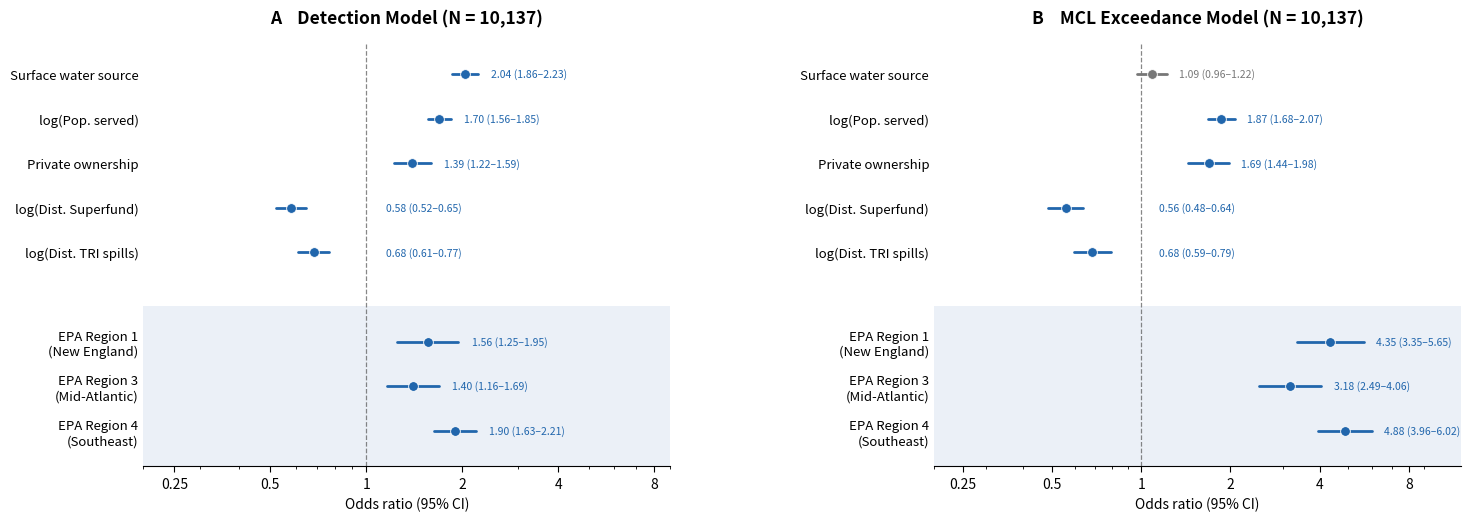

Source code (Python): (Note: this script raises an exception after producing the figure.)
"""
Figure 3: Forest Plot — Detection & MCL Exceedance Models
Two-panel side-by-side layout matching original template.

Shows 8 key predictors (5 continuous/binary + 3 EPA regions) per panel.
Significant predictors in blue, non-significant in gray.
Light-blue band behind EPA Region section.
"""

import matplotlib
matplotlib.use('Agg')
import matplotlib.pyplot as plt
import matplotlib.ticker as ticker
import numpy as np
from pathlib import Path

OUTPUT_PATH = Path("/sessions/kind-modest-dijkstra/mnt/5_PFAS_Research_Finalization/05_Figures")

# ═══════════════════════════════════════════════════════════════════
# PANEL A DATA — Detection Model (from regression CSV, verified)
# Only key predictors shown (matching original template selection)
# ═══════════════════════════════════════════════════════════════════
det_labels = [
    'Surface water source',
    'log(Pop. served)',
    'Private ownership',
    'log(Dist. Superfund)',
    'log(Dist. TRI spills)',
    '',  # spacer row between sections
    'EPA Region 1\n(New England)',
    'EPA Region 3\n(Mid-Atlantic)',
    'EPA Region 4\n(Southeast)',
]
det_or  = [2.037, 1.695, 1.393, 0.580, 0.683, None, 1.558, 1.400, 1.899]
det_lo  = [1.858, 1.556, 1.219, 0.521, 0.610, None, 1.248, 1.160, 1.633]
det_hi  = [2.233, 1.846, 1.593, 0.646, 0.765, None, 1.946, 1.688, 2.208]
det_sig = [True,  True,  True,  True,  True,  None, True,  True,  True]

# ═══════════════════════════════════════════════════════════════════
# PANEL B DATA — MCL Exceedance Model (from regression CSV, verified)
# ═══════════════════════════════════════════════════════════════════
exc_labels = [
    'Surface water source',
    'log(Pop. served)',
    'Private ownership',
    'log(Dist. Superfund)',
    'log(Dist. TRI spills)',
    '',  # spacer
    'EPA Region 1\n(New England)',
    'EPA Region 3\n(Mid-Atlantic)',
    'EPA Region 4\n(Southeast)',
]
exc_or  = [1.087, 1.866, 1.688, 0.556, 0.684, None, 4.351, 3.180, 4.880]
exc_lo  = [0.965, 1.679, 1.439, 0.485, 0.592, None, 3.348, 2.492, 3.956]
exc_hi  = [1.224, 2.074, 1.980, 0.636, 0.790, None, 5.654, 4.059, 6.021]
exc_sig = [False, True,  True,  True,  True,  None, True,  True,  True]


def make_panel(ax, labels, ors, los, his, sigs, title, xlim_right):
    """Draw one forest plot panel matching the original template."""
    n = len(labels)
    y_pos = list(range(n))[::-1]  # top-down ordering

    # ─── Light blue background band for EPA Region section ────────
    spacer_idx = labels.index('')
    spacer_y = y_pos[spacer_idx]
    ax.axhspan(-0.8, spacer_y - 0.2, facecolor='#EBF0F7', edgecolor='none',
               zorder=-1)

    # ─── Reference line at OR = 1 (null effect) ──────────────────
    ax.axvline(x=1.0, color='#555555', linewidth=0.9, linestyle='--',
               zorder=1, alpha=0.7)

    # ─── Plot each predictor ─────────────────────────────────────
    for i in range(n):
        if ors[i] is None:
            continue

        color = '#2166AC' if sigs[i] else '#777777'
        y = y_pos[i]

        # CI whisker line
        ax.plot([los[i], his[i]], [y, y], color=color, linewidth=2.0,
                solid_capstyle='round', zorder=2)
        # Point estimate dot
        ax.plot(ors[i], y, 'o', color=color, markersize=7, zorder=3,
                markeredgecolor='white', markeredgewidth=0.6)

        # OR (CI) text label — positioned right of CI upper bound
        ci_text = f'{ors[i]:.2f} ({los[i]:.2f}\u2013{his[i]:.2f})'
        # Ensure text starts at a minimum x to avoid crowding the dot
        min_label_x = 1.15
        label_x = max(his[i] * 1.10, min_label_x)
        ax.text(label_x, y, ci_text, va='center', ha='left', fontsize=7.5,
                color=color, fontweight='medium', zorder=5)

    # ─── Axis styling ────────────────────────────────────────────
    ax.set_xscale('log')
    ax.set_xlim(0.20, xlim_right)
    ax.xaxis.set_major_formatter(ticker.FuncFormatter(
        lambda x, _: f'{x:g}'))
    ax.set_xticks([0.25, 0.5, 1, 2, 4, 8])
    ax.set_xlabel('Odds ratio (95% CI)', fontsize=10, fontweight='medium')

    ax.set_yticks(y_pos)
    ax.set_yticklabels(labels, fontsize=9.5)
    ax.set_ylim(-0.8, n - 0.3)

    ax.set_title(title, fontsize=12.5, fontweight='bold', pad=14)

    # Clean spines — no left spine, no top/right
    ax.spines['top'].set_visible(False)
    ax.spines['right'].set_visible(False)
    ax.spines['left'].set_visible(False)
    ax.tick_params(axis='y', length=0)
    ax.tick_params(axis='x', direction='out', length=4)


# ═══════════════════════════════════════════════════════════════════
# CREATE FIGURE — side-by-side panels
# ═══════════════════════════════════════════════════════════════════
fig, (ax1, ax2) = plt.subplots(1, 2, figsize=(17, 5.5),
                                gridspec_kw={'wspace': 0.50})

# Panel A: Detection — CIs max at ~2.2, so xlim 8 is plenty
make_panel(ax1, det_labels, det_or, det_lo, det_hi, det_sig,
           'A    Detection Model (N = 10,137)', xlim_right=9)

# Panel B: Exceedance — CIs go up to 6.02, need more room for labels
make_panel(ax2, exc_labels, exc_or, exc_lo, exc_hi, exc_sig,
           'B    MCL Exceedance Model (N = 10,137)', xlim_right=12)

# ═══════════════════════════════════════════════════════════════════
# SAVE — 600 DPI PNG + vector PDF
# ═══════════════════════════════════════════════════════════════════
fig.savefig(OUTPUT_PATH / 'Figure_3_Forest_Plot_FINAL.png',
            dpi=600, bbox_inches='tight', facecolor='white')
fig.savefig(OUTPUT_PATH / 'Figure_3_Forest_Plot_FINAL.pdf',
            bbox_inches='tight', facecolor='white')
print("Saved Figure_3_Forest_Plot_FINAL.png (600 DPI) and .pdf")
plt.close()
